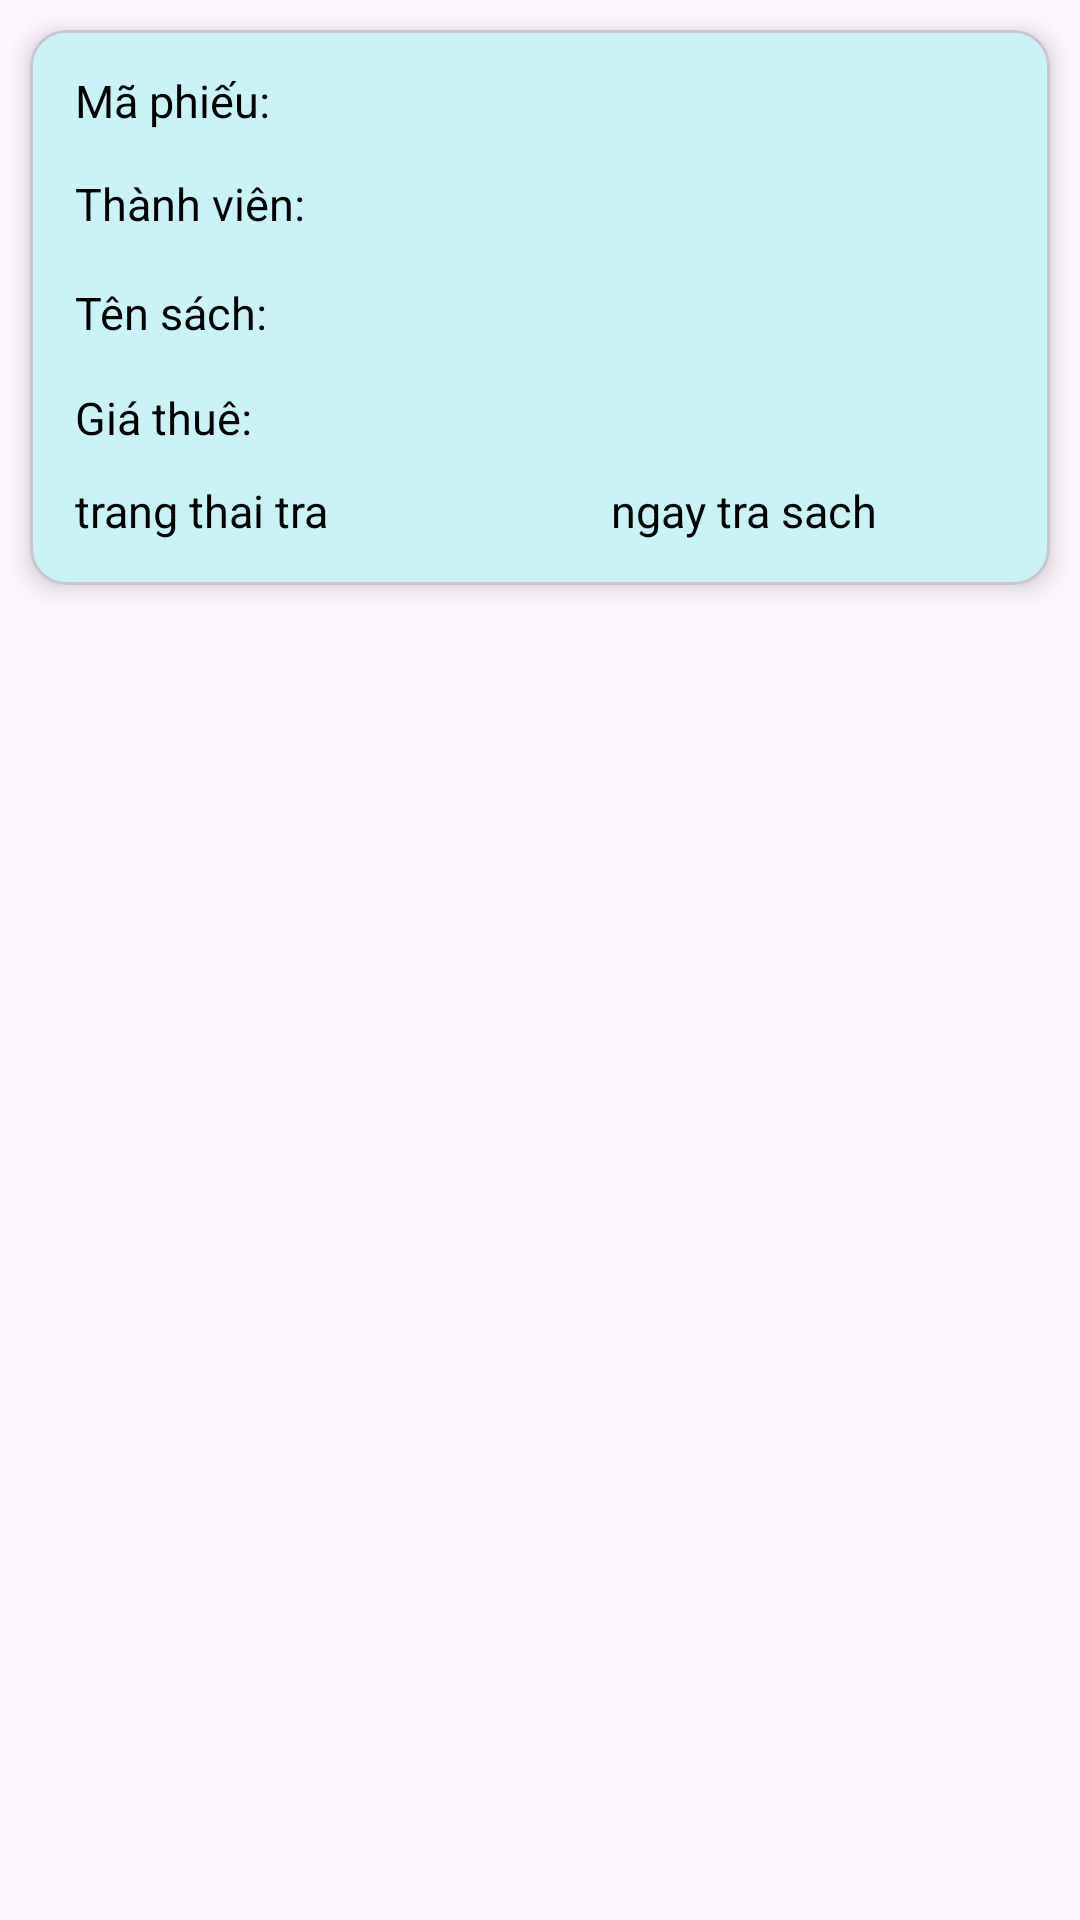

Produce the Android XML layout that renders to this screen, including the resource entries it uses.
<!-- AndroidManifest.xml: application theme Theme.DuAnMau_PH44245 -->
<!-- res/layout/custom_phieu_muon.xml -->
<?xml version="1.0" encoding="utf-8"?>
<LinearLayout xmlns:android="http://schemas.android.com/apk/res/android"
    xmlns:app="http://schemas.android.com/apk/res-auto"
    android:orientation="vertical"
    android:layout_width="match_parent"
    android:layout_height="wrap_content">
    <com.google.android.material.card.MaterialCardView
        android:layout_width="match_parent"
        android:layout_height="185dp"
        app:cardElevation="5dp"
        app:cardCornerRadius="12dp"
        app:cardBackgroundColor="#CAF3F8"
        android:layout_margin="10dp">
        <LinearLayout
            android:id="@+id/item_pm_frag_phieu_muon"
            android:layout_width="match_parent"
            android:layout_height="185dp"
            android:orientation="horizontal">
            <LinearLayout
                android:layout_weight="1"
                android:layout_width="match_parent"
                android:layout_height="match_parent"
                android:orientation="vertical">
                <LinearLayout
                    android:layout_width="match_parent"
                    android:layout_height="wrap_content"
                    android:paddingLeft="15dp"
                    android:paddingRight="15dp"
                    android:layout_marginTop="10dp"
                    android:orientation="horizontal">
                    <TextView
                        android:textColor="@color/black"
                        android:layout_width="wrap_content"
                        android:layout_height="wrap_content"
                        android:textSize="15dp"
                        android:text="Mã phiếu: "/>
                    <TextView
                        android:textColor="@color/black"
                        android:layout_width="wrap_content"
                        android:layout_height="wrap_content"
                        android:textSize="18dp"
                        android:id="@+id/tv_ma_tv_frag_phieu_muon"/>
                </LinearLayout>
                <LinearLayout
                    android:layout_width="match_parent"
                    android:layout_height="wrap_content"
                    android:paddingLeft="15dp"
                    android:paddingRight="15dp"
                    android:layout_marginTop="10dp"
                    android:orientation="horizontal">
                    <TextView
                        android:textColor="@color/black"
                        android:layout_width="wrap_content"
                        android:layout_height="wrap_content"
                        android:textSize="15dp"
                        android:text="Thành viên: "/>
                    <TextView
                        android:textColor="@color/black"
                        android:layout_width="wrap_content"
                        android:layout_height="wrap_content"
                        android:textSize="18dp"
                        android:id="@+id/tv_name_tv_frag_phieu_muon"/>
                </LinearLayout>
                <LinearLayout
                    android:paddingLeft="15dp"
                    android:paddingRight="15dp"
                    android:layout_marginTop="10dp"
                    android:layout_width="match_parent"
                    android:layout_height="wrap_content"
                    android:orientation="horizontal">
                    <TextView
                        android:layout_weight="1"
                        android:textColor="@color/black"
                        android:layout_width="wrap_content"
                        android:layout_height="wrap_content"
                        android:textSize="15dp"
                        android:text="Tên sách:"/>
                    <TextView
                        android:layout_weight="10"
                        android:textColor="@color/black"
                        android:layout_width="wrap_content"
                        android:layout_height="wrap_content"
                        android:textSize="20dp"
                        android:text=""
                        android:textStyle="bold"
                        android:id="@+id/tv_ten_sach_frag_phieu_muon"/>

                </LinearLayout>
                <LinearLayout
                    android:paddingLeft="15dp"
                    android:paddingRight="15dp"
                    android:layout_marginTop="10dp"
                    android:layout_width="match_parent"
                    android:layout_height="wrap_content"
                    android:orientation="horizontal">
                    <TextView
                        android:layout_weight="1"
                        android:textColor="@color/black"
                        android:layout_width="wrap_content"
                        android:layout_height="wrap_content"
                        android:textSize="15dp"
                        android:text="Giá thuê:"/>
                    <TextView
                        android:layout_weight="10"
                        android:textColor="@color/black"
                        android:layout_width="wrap_content"
                        android:layout_height="wrap_content"
                        android:textSize="18dp"
                        android:text=""
                        android:textStyle="bold"
                        android:id="@+id/tv_tien_thue_phieu_muon"/>

                </LinearLayout>
                <LinearLayout
                    android:layout_marginTop="10dp"
                    android:layout_marginLeft="15dp"
                    android:layout_width="match_parent"
                    android:layout_height="wrap_content"
                    android:orientation="horizontal">
                    <TextView
                        android:layout_weight="10"
                        android:textColor="@color/black"
                        android:layout_width="wrap_content"
                        android:layout_height="wrap_content"
                        android:textSize="15dp"
                        android:text="trang thai tra"
                        android:id="@+id/tv_status_phieu_muon"/>
                    <TextView
                        android:layout_marginLeft="15dp"
                        android:layout_weight="6"
                        android:textColor="@color/black"
                        android:layout_width="wrap_content"
                        android:layout_height="wrap_content"
                        android:textSize="15dp"
                        android:text="ngay tra sach"
                        android:id="@+id/tv_ngay_muon_phieu_muon"/>
                </LinearLayout>
            </LinearLayout>
            <ImageView
                android:layout_marginRight="10dp"
                android:id="@+id/img_delete_phieu_muon"
                android:layout_gravity="center_vertical"
                android:layout_width="wrap_content"
                android:layout_height="wrap_content"
                android:src="@drawable/icon_xoa"
                app:tint="#FA1B06" />
        </LinearLayout>

    </com.google.android.material.card.MaterialCardView>

</LinearLayout>
<!-- resources referenced by this layout -->
<resources>
  <color name="black">#FF000000</color>
  <style name="Theme.DuAnMau_PH44245" parent="Base.Theme.DuAnMau_PH44245" />
  <style name="Base.Theme.DuAnMau_PH44245" parent="Theme.Material3.DayNight.NoActionBar">
          
          
      </style>
</resources>
